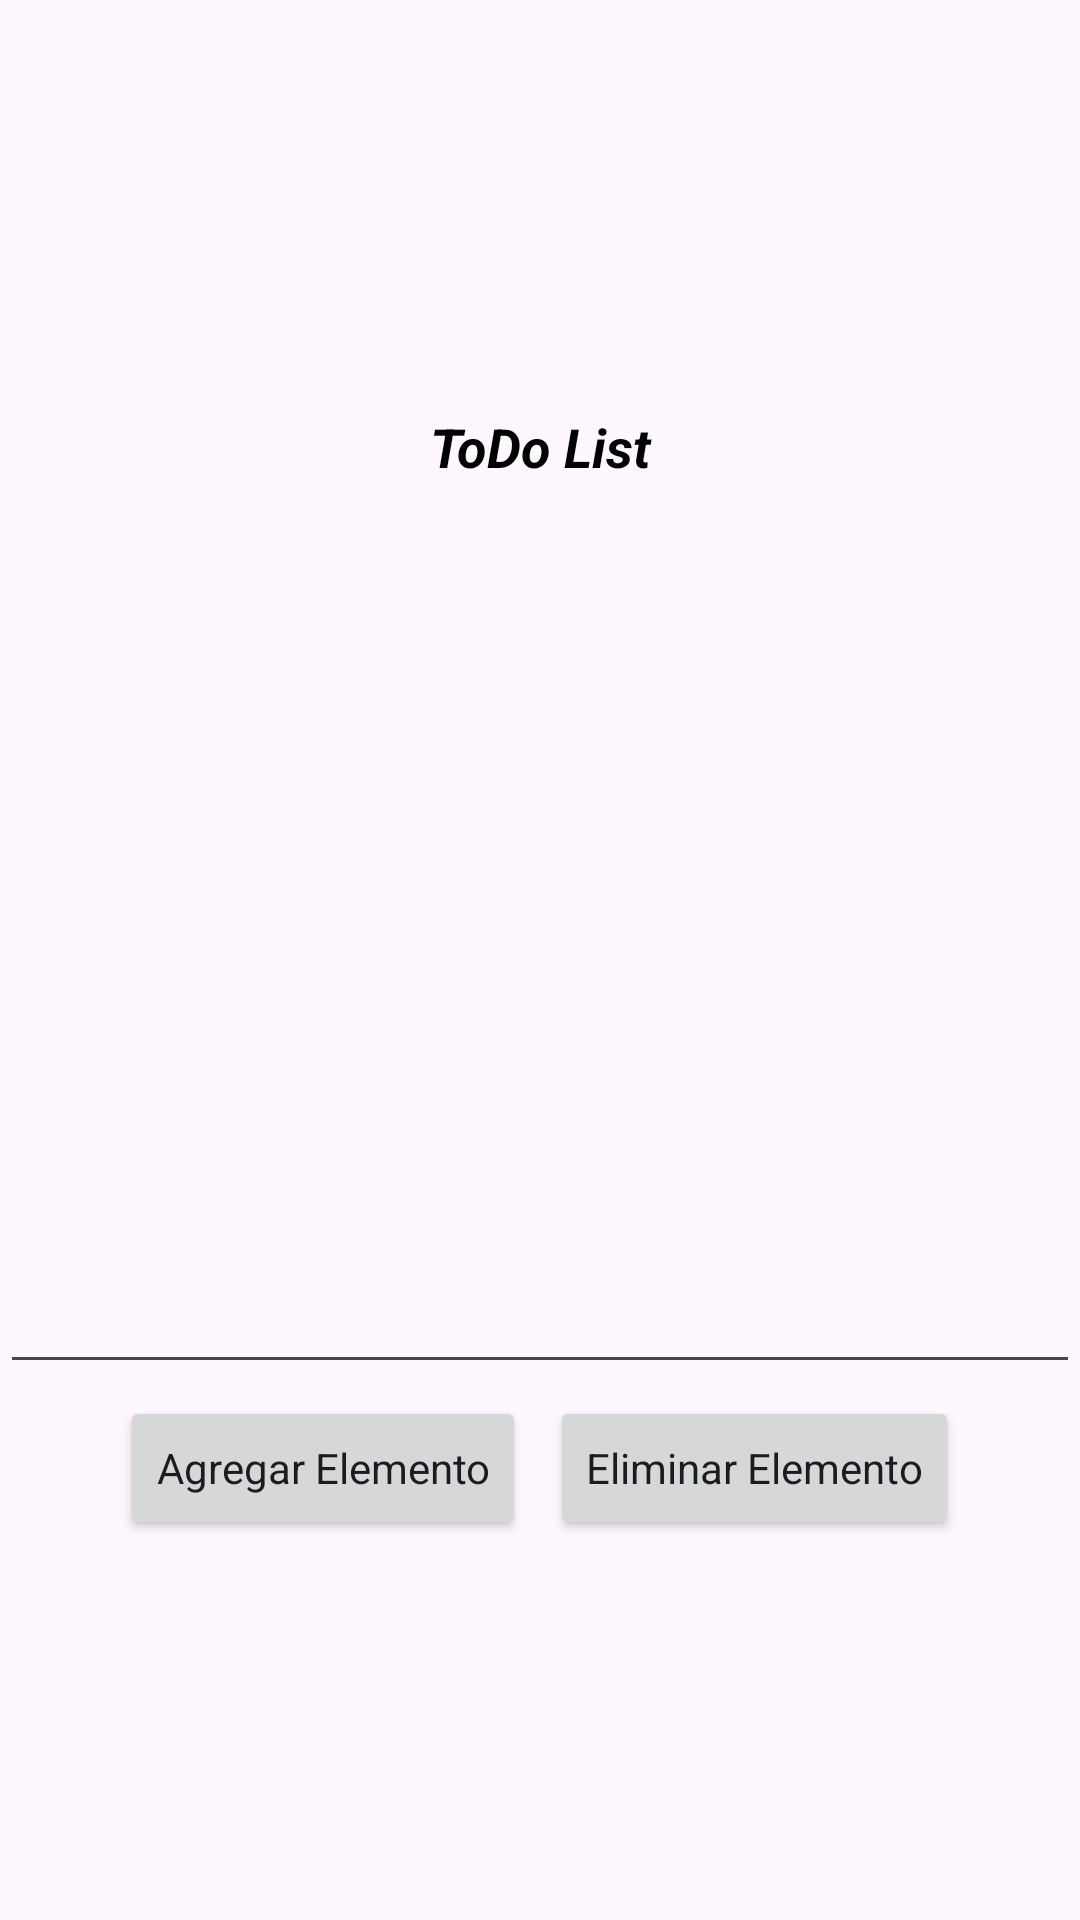

Write the Android layout XML for this screen, with the resource values it uses.
<!-- AndroidManifest.xml: activity theme Theme.EjerciciosChatGPT -->
<!-- res/layout/activity_todo_list.xml -->
<?xml version="1.0" encoding="utf-8"?>
<androidx.constraintlayout.widget.ConstraintLayout xmlns:android="http://schemas.android.com/apk/res/android"
    xmlns:app="http://schemas.android.com/apk/res-auto"
    xmlns:tools="http://schemas.android.com/tools"
    android:id="@+id/main"
    android:layout_width="match_parent"
    android:layout_height="match_parent"
    android:layout_margin="16dp"
    tools:context=".todoList.TodoListActivity">

    <LinearLayout
        android:id="@+id/todoHeader"
        android:layout_width="match_parent"
        android:layout_height="wrap_content"
        app:layout_constraintTop_toTopOf="parent"
        app:layout_constraintStart_toStartOf="parent"
        app:layout_constraintEnd_toEndOf="parent"
        app:layout_constraintBottom_toTopOf="@+id/taskList"
        android:orientation="vertical"
        android:padding="8dp"
    >
        <TextView
            android:layout_width="match_parent"
            android:layout_height="wrap_content"
            android:padding="6dp"
            android:textSize="18sp"
            android:textStyle="bold|italic"
            android:gravity="center"
            android:textColor="@color/black"
            android:text="@string/todoTitle"
        />
    </LinearLayout>

    <LinearLayout
        android:id="@+id/taskList"
        android:layout_width="match_parent"
        android:layout_height="wrap_content"
        app:layout_constraintTop_toBottomOf="@+id/todoHeader"
        app:layout_constraintStart_toStartOf="parent"
        app:layout_constraintEnd_toEndOf="parent"
        app:layout_constraintBottom_toTopOf="@+id/taskControls"
        android:orientation="vertical"
    >
        <androidx.recyclerview.widget.RecyclerView
            android:id="@+id/rvTaskList"
            android:layout_width="match_parent"
            android:layout_height="wrap_content"
        />
    </LinearLayout>

    <LinearLayout
        android:id="@+id/taskControls"
        android:layout_width="match_parent"
        android:layout_height="wrap_content"
        app:layout_constraintTop_toBottomOf="@+id/taskList"
        app:layout_constraintStart_toStartOf="parent"
        app:layout_constraintEnd_toEndOf="parent"
        app:layout_constraintBottom_toBottomOf="parent"
        android:orientation="vertical"
        android:gravity="center"
    >
        <EditText
            android:id="@+id/etTaskName"
            android:layout_width="match_parent"
            android:layout_height="wrap_content"
            android:importantForAutofill="no"
            android:inputType="text"

            />
        <LinearLayout
            style="?android:attr/buttonBarStyle"
            android:layout_width="match_parent"
            android:layout_height="wrap_content"
            android:gravity="center"
            android:orientation="horizontal"
            >

            <Button
                android:id="@+id/addTask"
                android:text="@string/addTaskBtn"
                style="@style/Theme.TodoButtons"
                />

            <Button
                android:id="@+id/deleteTask"
                android:text="@string/deleteTaskBtn"
                style="@style/Theme.TodoButtons"
            />
        </LinearLayout>
    </LinearLayout>

</androidx.constraintlayout.widget.ConstraintLayout>
<!-- resources referenced by this layout -->
<resources>
  <string name="addTaskBtn">Agregar Elemento</string>
  <string name="deleteTaskBtn">Eliminar Elemento</string>
  <string name="todoTitle">ToDo List</string>
  <style name="Theme.TodoButtons" parent="Theme.EjerciciosChatGPT">
          <item name="android:layout_width">wrap_content</item>
          <item name="android:layout_height">wrap_content</item>
          <item name="android:layout_margin">4dp</item>
      </style>
  <style name="Theme.EjerciciosChatGPT" parent="Base.Theme.EjerciciosChatGPT" />
  <style name="Base.Theme.EjerciciosChatGPT" parent="Theme.Material3.DayNight.NoActionBar">
          
          
      </style>
  <!-- not gathered from this repository: default colours our renderer supplied (Android Studio template values) -->
  <color name="black">#FF000000</color>
</resources>
